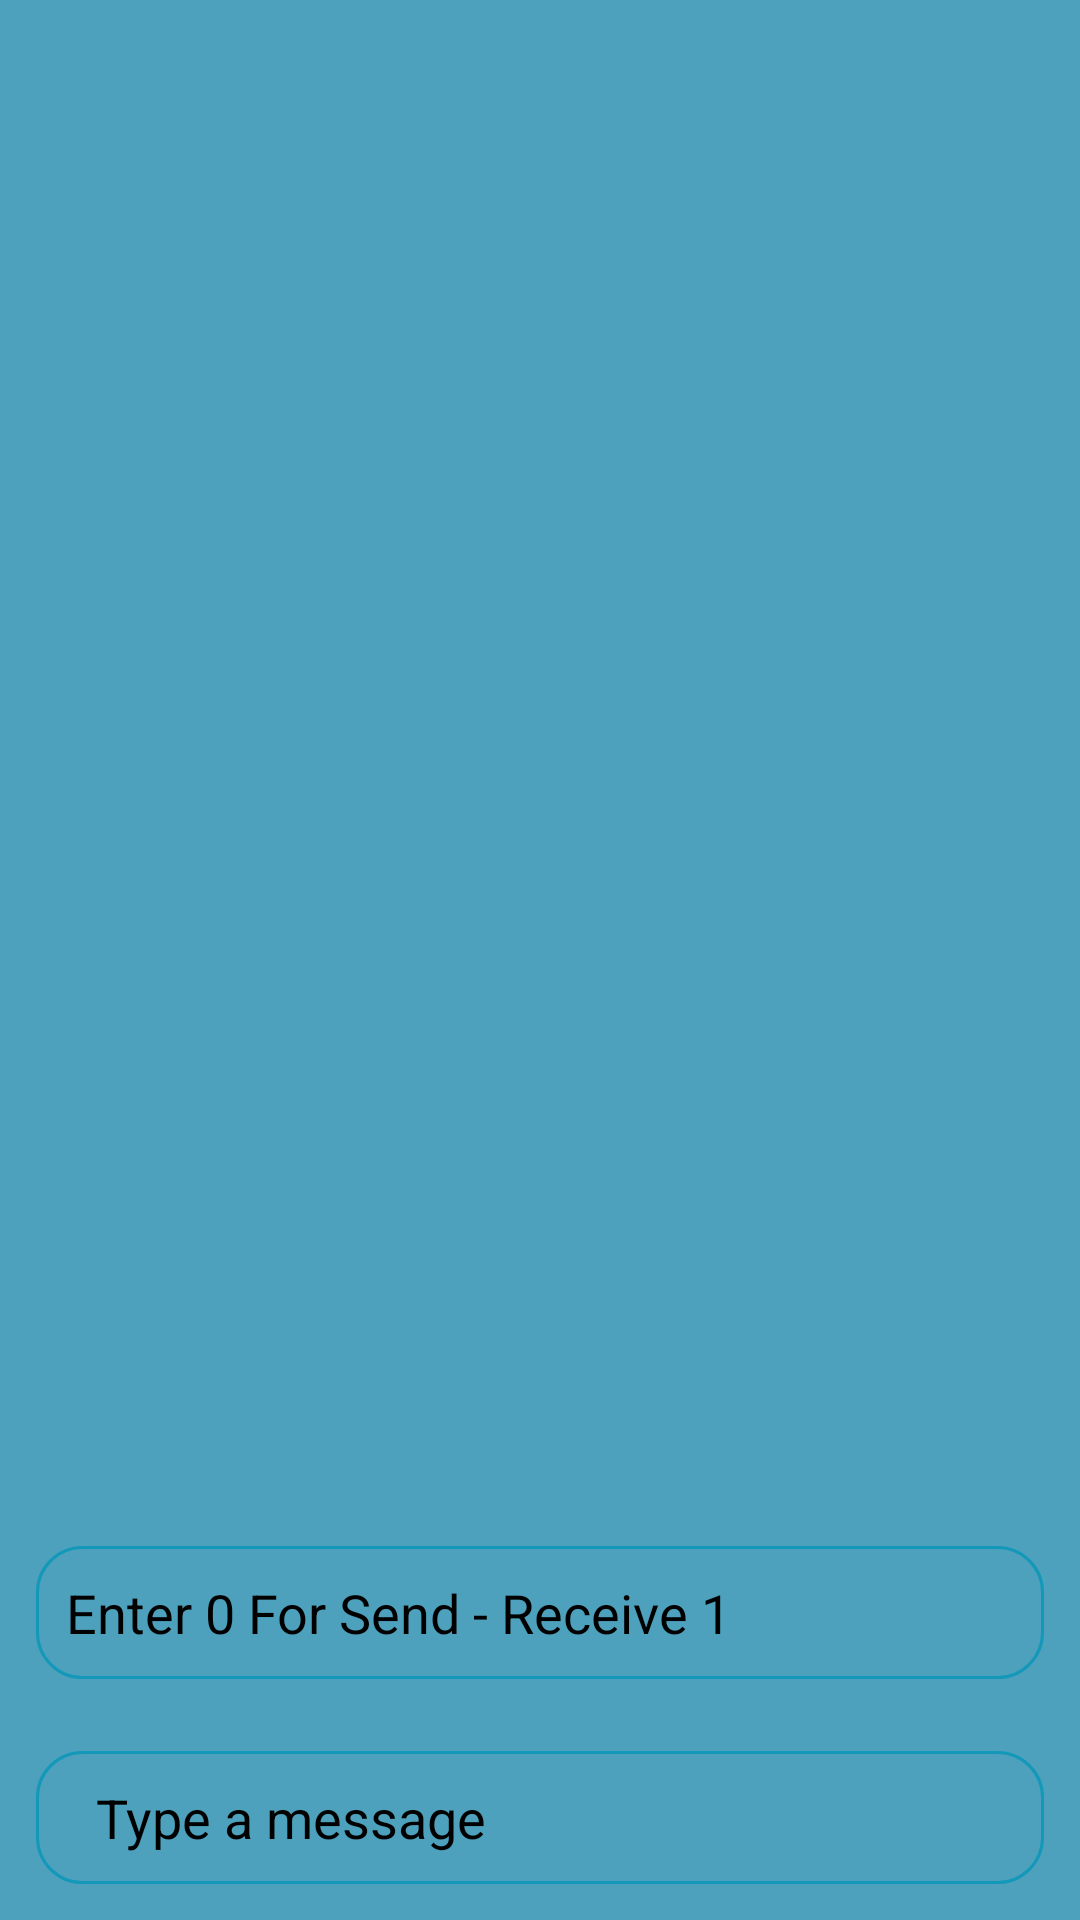

Android layout source for this screen:
<!-- AndroidManifest.xml: application theme Theme.TikTokClone -->
<!-- res/layout/activity_chat_screen.xml -->
<?xml version="1.0" encoding="utf-8"?>
<RelativeLayout xmlns:android="http://schemas.android.com/apk/res/android"
    xmlns:tools="http://schemas.android.com/tools"
    android:layout_width="match_parent"
    android:layout_height="match_parent"
    android:background="#4DA1BC"
    tools:context=".ChatScreen">

    <androidx.recyclerview.widget.RecyclerView
        android:id="@+id/recyclerView"
        android:layout_width="match_parent"
        android:layout_height="match_parent"
        android:layout_above="@id/etChoice"
        android:layout_marginBottom="25dp" />

    <EditText
        android:id="@+id/etChoice"
        android:layout_width="match_parent"
        android:layout_height="wrap_content"
        android:layout_above="@id/etSendMessage"
        android:layout_marginStart="12dp"
        android:layout_marginTop="12dp"
        android:layout_marginEnd="12dp"
        android:layout_marginBottom="12dp"
        android:background="@drawable/et_shape"
        android:hint="Enter 0 For Send - Receive 1"
        android:inputType="number"
        android:padding="10dp"
        android:textColorHint="@color/black" />
    <EditText
        android:id="@+id/etSendMessage"
        android:layout_width="match_parent"
        android:layout_height="wrap_content"
        android:layout_alignParentBottom="true"
        android:layout_margin="12dp"
        android:hint="Type a message"
        android:paddingStart="20dp"
        android:textColorHint="@color/black"
        android:background="@drawable/et_shape"
        android:padding="10dp" />
    <ImageView
        android:id="@+id/ivSend"
        android:layout_width="wrap_content"
        android:layout_height="wrap_content"
        android:layout_alignParentEnd="true"
        android:layout_alignParentBottom="true"
        android:layout_marginEnd="25dp"
        android:layout_marginBottom="25dp"
        android:src="@drawable/ic_baseline_send_24" />
</RelativeLayout>
<!-- resources referenced by this layout -->
<resources>
  <!-- drawable et_shape (drawable) -->
  <?xml version="1.0" encoding="utf-8"?>
  <shape xmlns:android="http://schemas.android.com/apk/res/android">
      <stroke android:color="#1398BA"
          android:width="1dp"/>
      <corners android:radius="15dp"/>
  </shape>
  <style name="Theme.TikTokClone" parent="Theme.AppCompat.DayNight.NoActionBar">
          
          <item name="colorPrimary">@color/purple_500</item>
          <item name="colorPrimaryVariant">@color/purple_700</item>
          <item name="colorOnPrimary">@color/white</item>
          
          <item name="colorSecondary">@color/teal_200</item>
          <item name="colorSecondaryVariant">@color/teal_700</item>
          <item name="colorOnSecondary">@color/black</item>
          
          <item name="android:statusBarColor" tools:targetApi="l">?attr/colorPrimaryVariant</item>
          
      </style>
  <!-- not gathered from this repository: default colours our renderer supplied (Android Studio template values) -->
  <color name="purple_500">#FF6200EE</color>
  <color name="purple_700">#FF3700B3</color>
  <color name="teal_200">#FF03DAC5</color>
  <color name="teal_700">#FF018786</color>
  <color name="black">#FF000000</color>
  <color name="white">#FFFFFFFF</color>
</resources>
